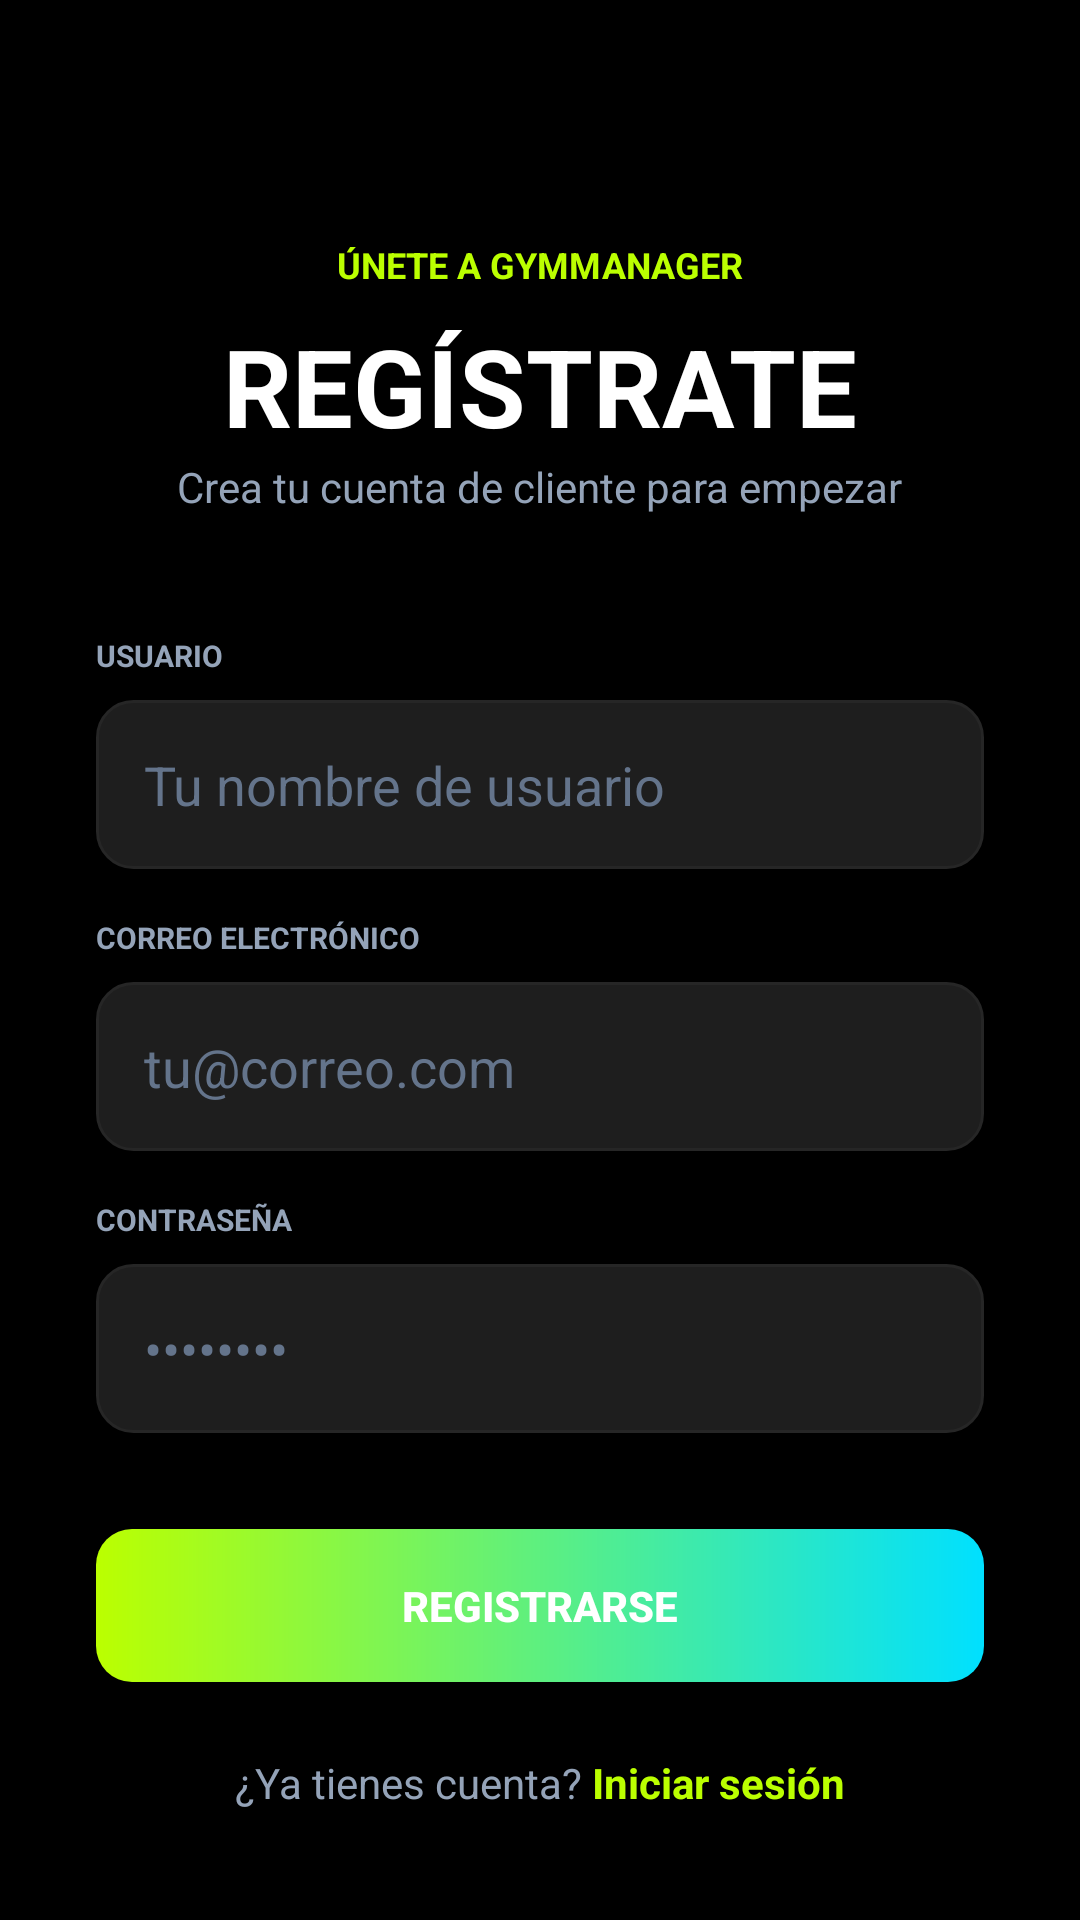

Produce the Android XML layout that renders to this screen, including the resource entries it uses.
<!-- AndroidManifest.xml: application theme Theme.GymManager -->
<!-- res/layout/activity_register.xml -->
<?xml version="1.0" encoding="utf-8"?>
<ScrollView xmlns:android="http://schemas.android.com/apk/res/android"
    android:layout_width="match_parent"
    android:layout_height="match_parent"
    android:background="#000000">

    <LinearLayout
        android:layout_width="match_parent"
        android:layout_height="wrap_content"
        android:gravity="center_horizontal"
        android:orientation="vertical"
        android:padding="32dp">

        
        <TextView
            android:layout_width="wrap_content"
            android:layout_height="wrap_content"
            android:layout_marginTop="48dp"
            android:text="ÚNETE A GYMMANAGER"
            android:textColor="@color/gymmanager_neon"
            android:textSize="12sp"
            android:textStyle="bold"
            android:layout_marginBottom="8dp" />

        
        <TextView
            android:layout_width="wrap_content"
            android:layout_height="wrap_content"
            android:text="REGÍSTRATE"
            android:textColor="#FFFFFF"
            android:textSize="36sp"
            android:textStyle="bold" />

        
        <TextView
            android:layout_width="wrap_content"
            android:layout_height="wrap_content"
            android:layout_marginBottom="40dp"
            android:text="Crea tu cuenta de cliente para empezar"
            android:textColor="#94A3B8"
            android:textSize="14sp" />

        
        <LinearLayout
            android:layout_width="match_parent"
            android:layout_height="wrap_content"
            android:orientation="vertical"
            android:layout_marginBottom="16dp">

            <TextView
                android:layout_width="wrap_content"
                android:layout_height="wrap_content"
                android:text="USUARIO"
                android:textColor="#94A3B8"
                android:textSize="10sp"
                android:textStyle="bold"
                android:layout_marginBottom="8dp" />

            <EditText
                android:id="@+id/etUsername"
                android:layout_width="match_parent"
                android:layout_height="wrap_content"
                android:background="@drawable/edit_text_bg"
                android:hint="Tu nombre de usuario"
                android:inputType="text"
                android:padding="16dp"
                android:textColor="#FFFFFF"
                android:textColorHint="#64748B" />
        </LinearLayout>

        
        <LinearLayout
            android:layout_width="match_parent"
            android:layout_height="wrap_content"
            android:orientation="vertical"
            android:layout_marginBottom="16dp">

            <TextView
                android:layout_width="wrap_content"
                android:layout_height="wrap_content"
                android:text="CORREO ELECTRÓNICO"
                android:textColor="#94A3B8"
                android:textSize="10sp"
                android:textStyle="bold"
                android:layout_marginBottom="8dp" />

            <EditText
                android:id="@+id/etEmail"
                android:layout_width="match_parent"
                android:layout_height="wrap_content"
                android:background="@drawable/edit_text_bg"
                android:hint="tu@correo.com"
                android:inputType="textEmailAddress"
                android:padding="16dp"
                android:textColor="#FFFFFF"
                android:textColorHint="#64748B" />
        </LinearLayout>

        
        <LinearLayout
            android:layout_width="match_parent"
            android:layout_height="wrap_content"
            android:orientation="vertical"
            android:layout_marginBottom="32dp">

            <TextView
                android:layout_width="wrap_content"
                android:layout_height="wrap_content"
                android:text="CONTRASEÑA"
                android:textColor="#94A3B8"
                android:textSize="10sp"
                android:textStyle="bold"
                android:layout_marginBottom="8dp" />

            <EditText
                android:id="@+id/etPassword"
                android:layout_width="match_parent"
                android:layout_height="wrap_content"
                android:background="@drawable/edit_text_bg"
                android:hint="••••••••"
                android:inputType="textPassword"
                android:padding="16dp"
                android:textColor="#FFFFFF"
                android:textColorHint="#64748B" />
        </LinearLayout>

        
        <Button
            android:id="@+id/btnRegister"
            android:layout_width="match_parent"
            android:layout_height="wrap_content"
            android:background="@drawable/btn_gradient"
            android:padding="16dp"
            android:text="REGISTRARSE"
            android:textColor="#FFFFFF"
            android:textStyle="bold" />

        
        <ProgressBar
            android:id="@+id/progressBar"
            android:layout_width="wrap_content"
            android:layout_height="wrap_content"
            android:layout_marginTop="16dp"
            android:visibility="gone"
            android:indeterminateTint="@color/gymmanager_neon" />

        
        <TextView
            android:id="@+id/tvError"
            android:layout_width="match_parent"
            android:layout_height="wrap_content"
            android:layout_marginTop="8dp"
            android:padding="12dp"
            android:background="#1A0000"
            android:textColor="#FF6B6B"
            android:textSize="13sp"
            android:gravity="center"
            android:visibility="gone" />

        
        <LinearLayout
            android:layout_width="wrap_content"
            android:layout_height="wrap_content"
            android:orientation="horizontal"
            android:layout_marginTop="24dp">

            <TextView
                android:layout_width="wrap_content"
                android:layout_height="wrap_content"
                android:text="¿Ya tienes cuenta? "
                android:textColor="#94A3B8"
                android:textSize="14sp" />

            <TextView
                android:id="@+id/tvGoLogin"
                android:layout_width="wrap_content"
                android:layout_height="wrap_content"
                android:text="Iniciar sesión"
                android:textColor="@color/gymmanager_neon"
                android:textStyle="bold"
                android:textSize="14sp" />
        </LinearLayout>

    </LinearLayout>
</ScrollView>
<!-- resources referenced by this layout -->
<resources>
  <color name="gymmanager_neon">#BBFF00</color>
  <!-- drawable btn_gradient (drawable) -->
  <?xml version="1.0" encoding="utf-8"?>
  <shape xmlns:android="http://schemas.android.com/apk/res/android"
      android:shape="rectangle">
      <gradient
          android:angle="0"
          android:endColor="@color/gymmanager_cyan"
          android:startColor="@color/gymmanager_neon"
          android:type="linear" />
      <corners android:radius="12dp" />
  </shape>
  <!-- drawable edit_text_bg (drawable) -->
  <?xml version="1.0" encoding="utf-8"?>
  <shape xmlns:android="http://schemas.android.com/apk/res/android">
      <solid android:color="#1e1e1e" />
      <corners android:radius="12dp" />
      <stroke
          android:width="1dp"
          android:color="#262626" />
  </shape>
  <style name="Theme.GymManager" parent="Theme.MaterialComponents.DayNight.NoActionBar">
          
          <item name="colorPrimary">@color/gymmanager_neon</item>
          <item name="colorPrimaryVariant">@color/gymmanager_cyan</item>
          <item name="colorOnPrimary">@color/black</item>
          
          <item name="colorSecondary">@color/gymmanager_cyan</item>
          <item name="colorSecondaryVariant">@color/gymmanager_neon</item>
          <item name="colorOnSecondary">@color/black</item>
          
          <item name="android:statusBarColor">#000000</item>
          
      </style>
  <color name="gymmanager_cyan">#00E0FF</color>
  <color name="black">#FF000000</color>
</resources>
